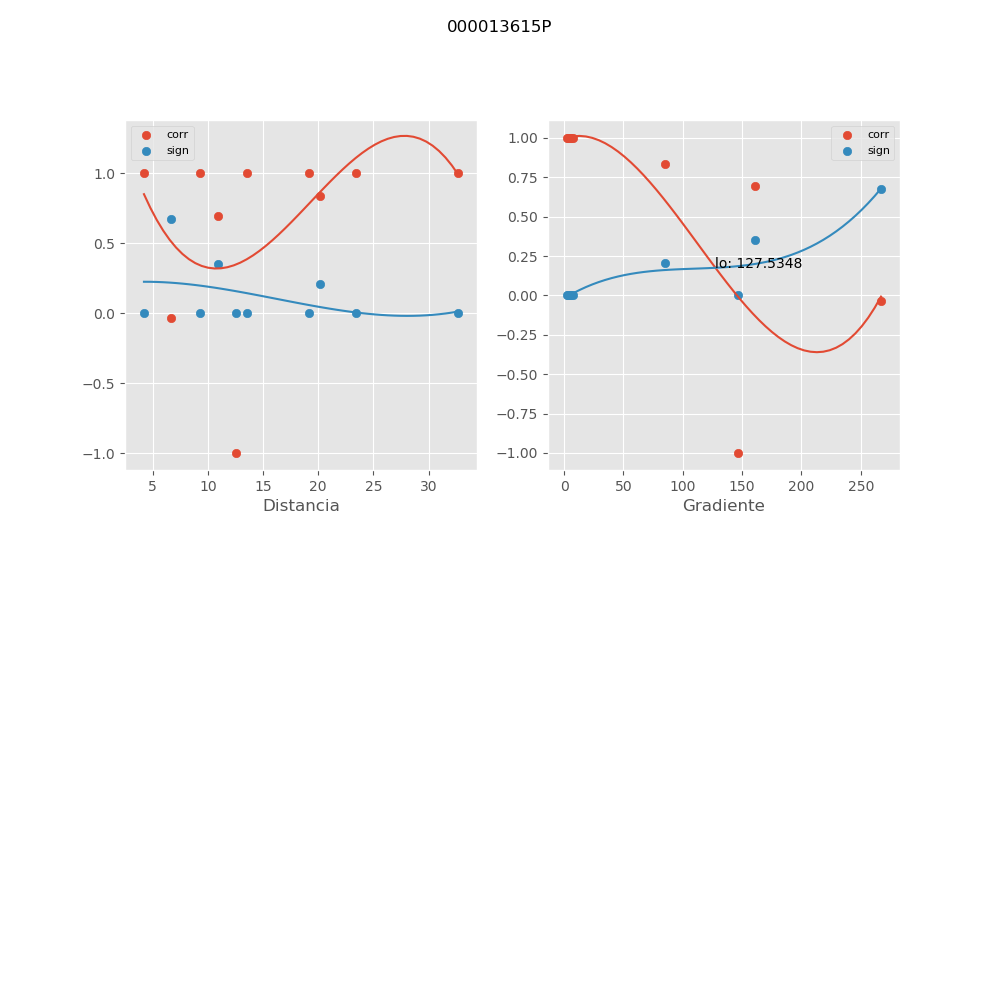

The table this chart was drawn from, first rows:
, mx_co, mx_di, mx_gr, mx_si
0, 1, 9.292, 5.286, 5.44940379128e-07
1, 1, 13.51, 6.068, 4.14644026308e-06
2, 0.8334, 20.17, 84.71, 0.206
3, 0.9999, 32.69, 3.813, 0.0001441
4, 1, 4.216, 7.789, 1.1368296663e-06
5, 0.6923, 10.91, 161.2, 0.3512
6, 0.9997, 23.4, 3.227, 0.0003761
7, -0.03271, 6.705, 267, 0.6738
8, 1, 19.19, 2.225, 5.81319082383e-05
9, -0.9984, 12.53, 146.3, 0.002213
